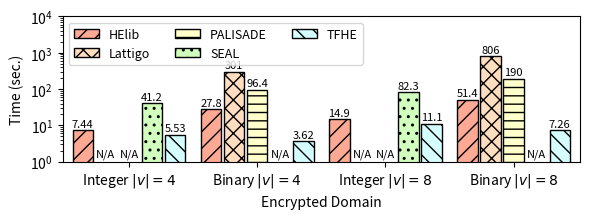

Here is the Python script that generated this plot:
#!/usr/bin/python

import matplotlib.pyplot as plt
import numpy as np

mydpi = 300
pltsize = (6, 2.3)

# Milliseconds
data = {
'Integer $|v| = 4$' : {
  'helib': 7440,
  'lattigo': 10,
  'palisade': 10,
  'seal': 41174,
  'tfhe': 5533 },
'Binary $|v| = 4$' : {
  'helib': 27821,
  'lattigo': 300617.807603,
  'palisade': 96382,
  'seal': 10,
  'tfhe': 3618 },
'Integer $|v| = 8$' : {
  'helib': 14882,
  'lattigo': 10,
  'palisade': 10,
  'seal': 82346,
  'tfhe': 11073 },
'Binary $|v| = 8$' : {
  'helib': 51405,
  'lattigo': 805777.32338,
  'palisade': 190134,
  'seal': 10,
  'tfhe': 7259 },
}

helib = []
lattigo = []
palisade = []
seal = []
tfhe = []

x_axis_label = []
for k,val in data.items():
  x_axis_label.append(k)
  helib.append(val['helib'] / 1000)
  lattigo.append(val['lattigo'] / 1000)
  palisade.append(val['palisade'] / 1000)
  seal.append(val['seal'] / 1000)
  tfhe.append(val['tfhe'] / 1000)

N = len(palisade)
index = np.arange(N) # the x locations for the groups
width = 0.16 # the width of the bars

fig, ax = plt.subplots(figsize=pltsize)
ax.margins(0.02, 0.02)

rects1 = ax.bar(index - 3*width/2 - 2*width/8, helib, width,
                color='xkcd:light salmon', hatch='//', edgecolor='black', linewidth=1)
rects2 = ax.bar(index - width/2 - width/8, lattigo, width,
                color='#ffddbf', hatch='xx', edgecolor='black', linewidth=1)
rects3 = ax.bar(index + width/2, palisade, width,
                color='xkcd:ecru', hatch='--', edgecolor='black', linewidth=1)
rects4 = ax.bar(index + 3*width/2 + width/8, seal, width,
                color='xkcd:very light green', hatch='..', edgecolor='black', linewidth=1)
rects5 = ax.bar(index + 5*width/2 + 2*width/8, tfhe, width,
                color='xkcd:very light blue', hatch='\\\\', edgecolor='black', linewidth=1)

ax.set_yscale('log')
ax.set_ylim([1, 10000])
ax.set_ylabel("Time (sec.)")
ax.set_xlabel("Encrypted Domain")
ax.set_xticks(index + width / 2)
ax.set_xticklabels(x_axis_label)
ax.legend((rects1[0], rects2[0], rects3[0], rects4[0], rects5[0]),
          ("HElib", "Lattigo", "PALISADE", "SEAL", "TFHE"),
          fontsize=9, ncol=3, loc='upper left')

def autolabel_above(rects):
  for rect in rects:
    height = rect.get_height()
    if height <= 0.01:
      ax.text(rect.get_x() + rect.get_width()/2., 1.2, 'N/A', ha='center', va='bottom', fontsize=8)
    elif height < 10:
      ax.text(rect.get_x() + rect.get_width()/2., 1.1*height, '%2.2f' % (height), ha='center', va='bottom', fontsize=8)
    elif height < 100:
      ax.text(rect.get_x() + rect.get_width()/2., 1.1*height, '%2.1f' % (height), ha='center', va='bottom', fontsize=8)
    else:
      ax.text(rect.get_x() + rect.get_width()/2., 1.1*height, '%2.0f' % (height), ha='center', va='bottom', fontsize=8)

autolabel_above(rects1)
autolabel_above(rects2)
autolabel_above(rects3)
autolabel_above(rects4)
autolabel_above(rects5)

# plt.show()

plt.tight_layout()
plt.savefig("./manhattan.png", dpi=mydpi, bbox_inches="tight", pad_inches=0.03)
